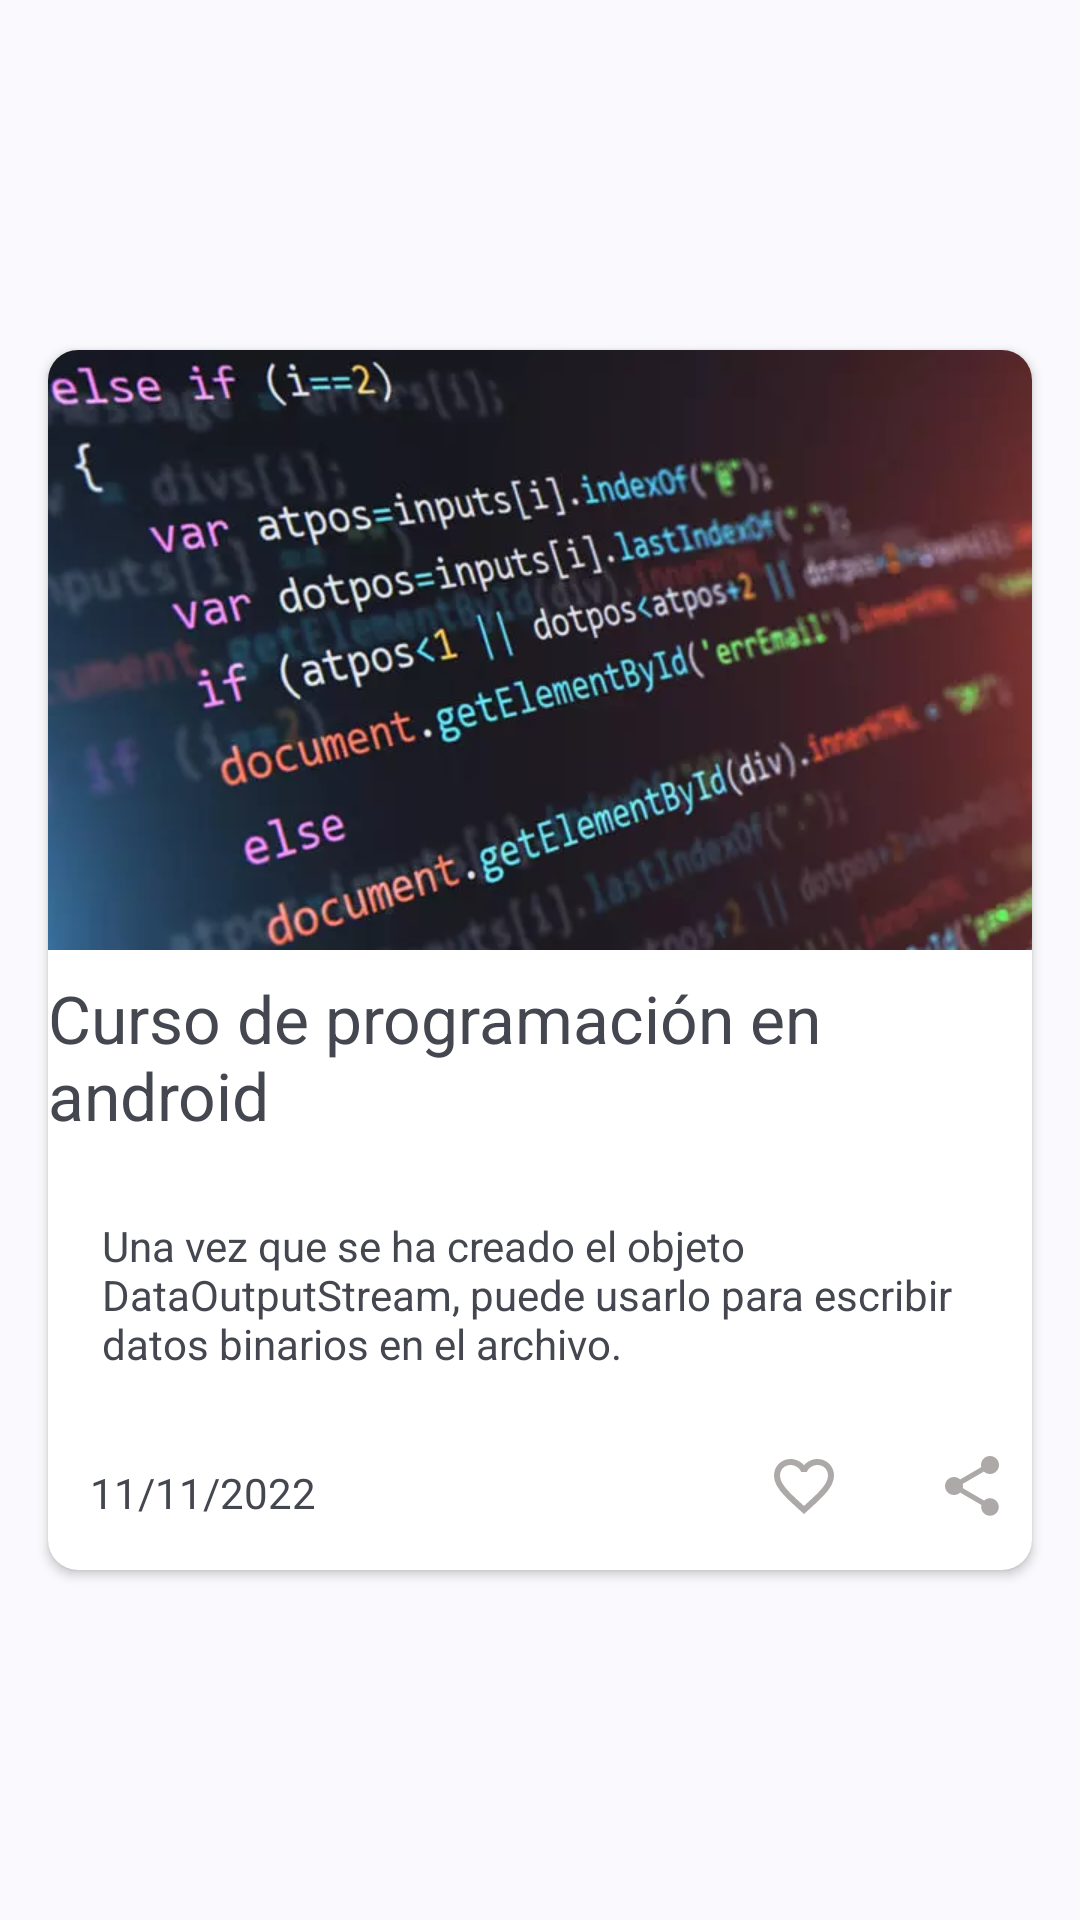

Write the Android layout XML for this screen, with the resource values it uses.
<!-- AndroidManifest.xml: application theme Theme.ViewPager2 -->
<!-- res/layout/activity_list_item_custom.xml -->
<?xml version="1.0" encoding="utf-8"?>
<androidx.constraintlayout.widget.ConstraintLayout xmlns:android="http://schemas.android.com/apk/res/android"
    xmlns:app="http://schemas.android.com/apk/res-auto"
    xmlns:tools="http://schemas.android.com/tools"
    android:layout_width="match_parent"
    android:layout_height="match_parent"
    android:id="@+id/listaCustom">

    <androidx.cardview.widget.CardView
        android:id="@+id/cardViewListener"
        android:layout_width="match_parent"
        android:layout_height="wrap_content"
        android:layout_marginStart="16dp"
        android:layout_marginTop="16dp"
        android:layout_marginEnd="16dp"
        android:layout_marginBottom="16dp"
        android:elevation="10dp"
        app:cardCornerRadius="10dp"
        app:layout_constraintBottom_toBottomOf="parent"
        app:layout_constraintEnd_toEndOf="parent"
        app:layout_constraintStart_toStartOf="parent"
        app:layout_constraintTop_toTopOf="parent"
        android:foreground="?android:attr/selectableItemBackground"
        android:clickable="true"
        android:focusable="true">

        <androidx.constraintlayout.widget.ConstraintLayout
            android:layout_width="match_parent"
            android:layout_height="match_parent">

            <ImageView
                android:id="@+id/imgvFondo"
                android:layout_width="match_parent"
                android:layout_height="200dp"
                android:scaleType="centerCrop"
                android:src="@drawable/fondo"
                app:layout_constraintEnd_toEndOf="parent"
                app:layout_constraintStart_toStartOf="parent"
                app:layout_constraintTop_toTopOf="parent" />

            <TextView
                android:id="@+id/txtTitulo"
                android:layout_width="wrap_content"
                android:layout_height="wrap_content"
                android:layout_marginStart="8dp"
                android:layout_marginTop="8dp"
                android:layout_marginEnd="8dp"
                android:text="Curso de programación en android"
                android:textAlignment="textStart"
                android:textSize="22sp"
                app:layout_constraintEnd_toEndOf="parent"
                app:layout_constraintStart_toStartOf="parent"
                app:layout_constraintTop_toBottomOf="@+id/imgvFondo" />

            <TextView
                android:id="@+id/txtContenido"
                android:layout_width="wrap_content"
                android:layout_height="wrap_content"
                android:layout_marginStart="8dp"
                android:layout_marginTop="16dp"
                android:layout_marginEnd="8dp"
                android:layout_marginBottom="16dp"
                android:padding="10dp"
                android:text="Una vez que se ha creado el objeto DataOutputStream, puede usarlo para escribir datos binarios en el archivo."
                app:layout_constraintBottom_toBottomOf="parent"
                app:layout_constraintEnd_toEndOf="parent"
                app:layout_constraintHorizontal_bias="0.0"
                app:layout_constraintStart_toStartOf="parent"
                app:layout_constraintTop_toBottomOf="@+id/txtTitulo"
                app:layout_constraintVertical_bias="0.0" />

            <TextView
                android:id="@+id/txtFecha"
                android:layout_width="wrap_content"
                android:layout_height="wrap_content"
                android:layout_marginStart="8dp"
                android:layout_marginTop="16dp"
                android:layout_marginBottom="16dp"
                android:text="11/11/2022"
                app:layout_constraintBottom_toBottomOf="parent"
                app:layout_constraintEnd_toStartOf="@+id/imgvFavorito"
                app:layout_constraintHorizontal_bias="0.038"
                app:layout_constraintStart_toStartOf="parent"
                app:layout_constraintTop_toBottomOf="@+id/txtContenido"
                app:layout_constraintVertical_bias="0.909" />

            <ImageView
                android:id="@+id/imgvFavorito"
                android:layout_width="wrap_content"
                android:layout_height="wrap_content"
                android:layout_marginTop="16dp"
                android:layout_marginEnd="32dp"
                android:layout_marginBottom="16dp"
                android:contentDescription="Imagen"
                android:src="@drawable/ic_baseline_favorite_border_24"
                app:layout_constraintBottom_toBottomOf="parent"
                app:layout_constraintEnd_toStartOf="@+id/imgCompartir"
                app:layout_constraintTop_toBottomOf="@+id/txtContenido"
                app:layout_constraintVertical_bias="1.0"
                android:clickable="true"
                android:foreground="?android:attr/selectableItemBackground"
                android:focusable="true" />

            <ImageView
                android:id="@+id/imgCompartir"
                android:layout_width="wrap_content"
                android:layout_height="wrap_content"
                android:layout_marginTop="16dp"
                android:layout_marginEnd="8dp"
                android:layout_marginBottom="16dp"
                android:contentDescription="Imagen"
                android:src="@drawable/ic_baseline_share_24"
                app:layout_constraintBottom_toBottomOf="parent"
                app:layout_constraintEnd_toEndOf="parent"
                app:layout_constraintTop_toBottomOf="@+id/txtContenido"
                android:clickable="true"
                android:foreground="?android:attr/selectableItemBackground"
                android:focusable="true" />

        </androidx.constraintlayout.widget.ConstraintLayout>

    </androidx.cardview.widget.CardView>

</androidx.constraintlayout.widget.ConstraintLayout>
<!-- resources referenced by this layout -->
<resources>
  <!-- drawable fondo: webp bitmap (drawable-v24, 25480 bytes) -->
  <!-- drawable ic_baseline_favorite_border_24 (drawable-v24) -->
  <vector android:height="24dp" android:tint="#AEA9A9"
      android:viewportHeight="24" android:viewportWidth="24"
      android:width="24dp" xmlns:android="http://schemas.android.com/apk/res/android">
      <path android:fillColor="@android:color/white" android:pathData="M16.5,3c-1.74,0 -3.41,0.81 -4.5,2.09C10.91,3.81 9.24,3 7.5,3 4.42,3 2,5.42 2,8.5c0,3.78 3.4,6.86 8.55,11.54L12,21.35l1.45,-1.32C18.6,15.36 22,12.28 22,8.5 22,5.42 19.58,3 16.5,3zM12.1,18.55l-0.1,0.1 -0.1,-0.1C7.14,14.24 4,11.39 4,8.5 4,6.5 5.5,5 7.5,5c1.54,0 3.04,0.99 3.57,2.36h1.87C13.46,5.99 14.96,5 16.5,5c2,0 3.5,1.5 3.5,3.5 0,2.89 -3.14,5.74 -7.9,10.05z"/>
  </vector>
  <!-- drawable ic_baseline_share_24 (drawable-v24) -->
  <vector android:height="24dp" android:tint="#AEA9A9"
      android:viewportHeight="24" android:viewportWidth="24"
      android:width="24dp" xmlns:android="http://schemas.android.com/apk/res/android">
      <path android:fillColor="@android:color/white" android:pathData="M18,16.08c-0.76,0 -1.44,0.3 -1.96,0.77L8.91,12.7c0.05,-0.23 0.09,-0.46 0.09,-0.7s-0.04,-0.47 -0.09,-0.7l7.05,-4.11c0.54,0.5 1.25,0.81 2.04,0.81 1.66,0 3,-1.34 3,-3s-1.34,-3 -3,-3 -3,1.34 -3,3c0,0.24 0.04,0.47 0.09,0.7L8.04,9.81C7.5,9.31 6.79,9 6,9c-1.66,0 -3,1.34 -3,3s1.34,3 3,3c0.79,0 1.5,-0.31 2.04,-0.81l7.12,4.16c-0.05,0.21 -0.08,0.43 -0.08,0.65 0,1.61 1.31,2.92 2.92,2.92 1.61,0 2.92,-1.31 2.92,-2.92s-1.31,-2.92 -2.92,-2.92z"/>
  </vector>
  <style name="Theme.ViewPager2" parent="Theme.Material3.DynamicColors.Light">
          
          <item name="colorPrimary">@color/blue_500</item>
          <item name="colorPrimaryVariant">@color/blue_700</item>
          <item name="colorOnPrimary">@color/white</item>
          
          <item name="colorSecondary">@color/teal_200</item>
          <item name="colorSecondaryVariant">@color/teal_700</item>
          <item name="colorOnSecondary">@color/black</item>
          
          <item name="android:statusBarColor" tools:targetApi="l">?attr/colorPrimaryVariant</item>
          
      </style>
  <color name="blue_500">#03a9f4</color>
  <color name="blue_700">#0288d1</color>
  <color name="white">#FFFFFFFF</color>
  <color name="teal_200">#FF03DAC5</color>
  <color name="teal_700">#FF018786</color>
  <color name="black">#FF000000</color>
</resources>
